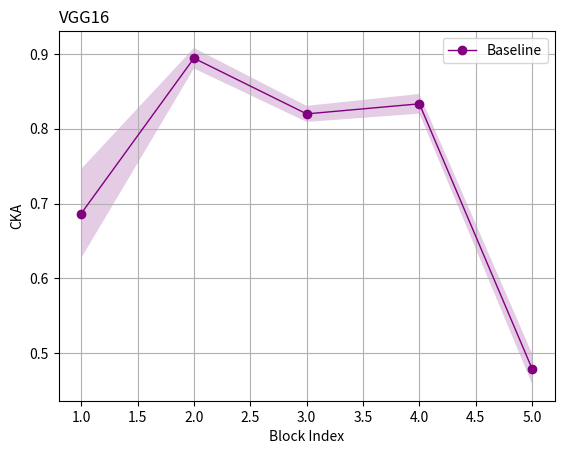

Write Python code to recreate this figure.
import numpy as np
import matplotlib.pyplot as plt

# 假设这是你的五组原始数据
msc_1 = [
    [0.86686814, 0.9487662, 0.81457496, 0.80563414, 0.86924875, 0.8473335, 0.8151213, 0.835907, 0.87818646, 0.8641954,
     0.8398758, 0.83992195, 0.8288264, 0.8055008, 0.7626018, 0.69983006, 0.52943283],
    [0.8874411, 0.9507347, 0.82206875, 0.8128547, 0.86844635, 0.8452996, 0.8154884, 0.836358, 0.87654525, 0.86329126,
     0.83876085, 0.83877677, 0.8264583, 0.8037672, 0.75881064, 0.6944415, 0.52922434],
    [0.87236166, 0.94520104, 0.8211486, 0.8129025, 0.8737021, 0.85057515, 0.81975937, 0.83797485, 0.8782526, 0.8657687,
     0.84199274, 0.8398321, 0.82763416, 0.8043645, 0.76219016, 0.70725626, 0.54032105],
    [0.8775482, 0.94901174, 0.8174832, 0.8086771, 0.8693852, 0.8470535, 0.8169335, 0.83636904, 0.88010603, 0.8663417,
     0.84078306, 0.8396514, 0.8284891, 0.8046165, 0.7604045, 0.7008207, 0.53573227],
    [0.8778995, 0.9461994, 0.814011, 0.8058722, 0.8696504, 0.8483186, 0.81813824, 0.8383404, 0.8774992, 0.86494505,
     0.84183764, 0.84289145, 0.8328449, 0.8102764, 0.7651682, 0.71053517, 0.541383]]

msc_2 = [
    [0.7261079, 0.8637194, 0.81801355, 0.9238493, 0.9389342, 0.84548986, 0.7918449, 0.7493827, 0.792423, 0.806652,
     0.8031177, 0.8199926, 0.83267725, 0.76134574, 0.8211259, 0.75483024, 0.70575166],
    [0.7351726, 0.8683021, 0.8057414, 0.92255723, 0.93918335, 0.8336286, 0.7537488, 0.6871467, 0.7034161, 0.7258237,
     0.7224162, 0.7482665, 0.7713979, 0.6630875, 0.7855953, 0.67515665, 0.7120486],
    [0.7431396, 0.87369597, 0.81105864, 0.9248887, 0.94259775, 0.85254, 0.7976745, 0.7548481, 0.79521894, 0.80871093,
     0.8043484, 0.8222956, 0.83580005, 0.766477, 0.82377595, 0.7552215, 0.7072351],
    [0.7471612, 0.8722119, 0.8182769, 0.9246001, 0.9408595, 0.84376496, 0.77011186, 0.7063004, 0.72281355, 0.74730253,
     0.74463105, 0.7685246, 0.7893276, 0.6904878, 0.79333454, 0.6924499, 0.7090521],
    [0.7241754, 0.8715937, 0.82460153, 0.93005544, 0.947254, 0.8698081, 0.83774763, 0.8144415, 0.86352676, 0.86385375,
     0.85845584, 0.86476403, 0.87092406, 0.83265346, 0.8507407, 0.8098591, 0.70483685]
]
msc_3 = [[0.67643225, 0.83220196, 0.8688956, 0.51080036, 0.78756195, 0.7607528, 0.7558821, 0.29241788, 0.17608592,
          0.13685037, 0.12902188, 0.1257518, 0.12761481, 0.14267258, 0.14846222, 0.109010816, 0.7228458],
         [0.65198547, 0.82546914, 0.86420107, 0.56158036, 0.8057673, 0.8017198, 0.8127745, 0.39368644, 0.22550957,
          0.16694643, 0.15392254, 0.14744307, 0.14722434, 0.16168319, 0.18521753, 0.13455282, 0.72312355],
         [0.6839882, 0.82614154, 0.86634433, 0.468609, 0.77723444, 0.72621226, 0.7156603, 0.26370612, 0.16852279,
          0.13989396, 0.13239558, 0.12939782, 0.13106854, 0.14791366, 0.1524757, 0.121622115, 0.7336923],
         [0.67249435, 0.83490455, 0.86743176, 0.4506088, 0.75743574, 0.7010353, 0.68477523, 0.24301283, 0.1583693,
          0.1323373, 0.12623423, 0.12289921, 0.12304586, 0.13979395, 0.13698776, 0.09922426, 0.73071736],
         [0.6891666, 0.8406781, 0.8744635, 0.4321199, 0.75019526, 0.6738555, 0.65709794, 0.2314211, 0.15906288,
          0.13893068, 0.13456856, 0.13273832, 0.13459748, 0.1514239, 0.14777263, 0.11665528, 0.7256152]]

baseline = [[0.68121004, 0.77985275, 0.7705338, 0.6552043], [0.66172975, 0.8029349, 0.733692, 0.69003946],
            [0.6899098, 0.8162974, 0.7829665, 0.6794236], [0.7013977, 0.82912505, 0.7781059, 0.70148516],
            [0.4846793, 0.79858786, 0.7697838, 0.6684926], [0.7389146, 0.8220363, 0.7620348, 0.69198483],
            [0.62759095, 0.78040653, 0.7426451, 0.66908795], [0.797705, 0.7487331, 0.739415, 0.6667532],
            [0.60975116, 0.8286636, 0.8035112, 0.6843092], [0.56872886, 0.8434364, 0.7992798, 0.7113005]]
baseline = [[0.7305388, 0.8954615, 0.83059853, 0.85453176, 0.46808577],
            [0.7407897, 0.90754986, 0.82036287, 0.8278311, 0.4522912],
            [0.674922, 0.9009232, 0.8277941, 0.82981217, 0.48680687],
            [0.6190683, 0.87695414, 0.8111893, 0.81478995, 0.48033682],
            [0.65203923, 0.90226126, 0.83790827, 0.8347038, 0.5140095],
            [0.67572576, 0.8916071, 0.7976551, 0.81716436, 0.51590973],
            [0.74673814, 0.9091486, 0.82062566, 0.83171195, 0.4785458],
            [0.78085583, 0.9102634, 0.8243888, 0.8564598, 0.4596219],
            [0.5777958, 0.87067723, 0.8143047, 0.8403583, 0.46745124],
            [0.66897166, 0.87801766, 0.81404877, 0.8261955, 0.4695592]]
# 将数据转换为NumPy数组
data_a1_np = np.array(msc_1)
data_a2_np = np.array(msc_2)
data_a3_np = np.array(msc_3)
data_b_np = np.array(baseline)

# 计算每个维度的均值和标准差
means_a1 = data_a1_np.mean(axis=0)
std_devs_a1 = data_a1_np.std(axis=0)

means_a2 = data_a2_np.mean(axis=0)
std_devs_a2 = data_a2_np.std(axis=0)

means_a3 = data_a3_np.mean(axis=0)
std_devs_a3 = data_a3_np.std(axis=0)

means_b = data_b_np.mean(axis=0)
std_devs_b = data_b_np.std(axis=0)

# 设置x轴数据
x = np.arange(1, len(means_b) + 1)
#

# 绘制方法A的平均值曲线和误差带
# plt.plot(x, means_a1, '-o', label='MSC-1', color='blue', linewidth=1)
# plt.fill_between(x, np.array(means_a1) - np.array(std_devs_a1), np.array(means_a1) + np.array(std_devs_a1),
#                  color='blue',
#                  alpha=0.2, edgecolor=None)

# plt.plot(x, means_a2, '-o', label='Our', color='yellowgreen', linewidth=1)
# plt.fill_between(x, np.array(means_a2) - np.array(std_devs_a2), np.array(means_a2) + np.array(std_devs_a2),
#                  color='yellowgreen',
#                  alpha=0.2, edgecolor=None)

# plt.plot(x, means_a3, '-o', label='MSC-3', color='pink', linewidth=1)
# plt.fill_between(x, np.array(means_a3) - np.array(std_devs_a3), np.array(means_a3) + np.array(std_devs_a3),
#                  color='pink',
#                  alpha=0.2, edgecolor=None)

# 绘制方法B的平均值曲线和误差带
# means_b[-1] = means_b[-1] - 0.01
plt.plot(x, means_b, '-o', label='Baseline', color='purple', linewidth=1)
plt.fill_between(x, np.array(means_b) - np.array(std_devs_b), np.array(means_b) + np.array(std_devs_b), color='purple',
                 alpha=0.2, edgecolor=None)

# 添加轴标签和标题
plt.xlabel('Block Index')
plt.ylabel('CKA')
plt.title('VGG16', loc='left')

# 显示图例
plt.legend()
plt.grid()

# 显示图形

plt.savefig('resnet50.pdf', format='pdf', bbox_inches='tight')
plt.show()
